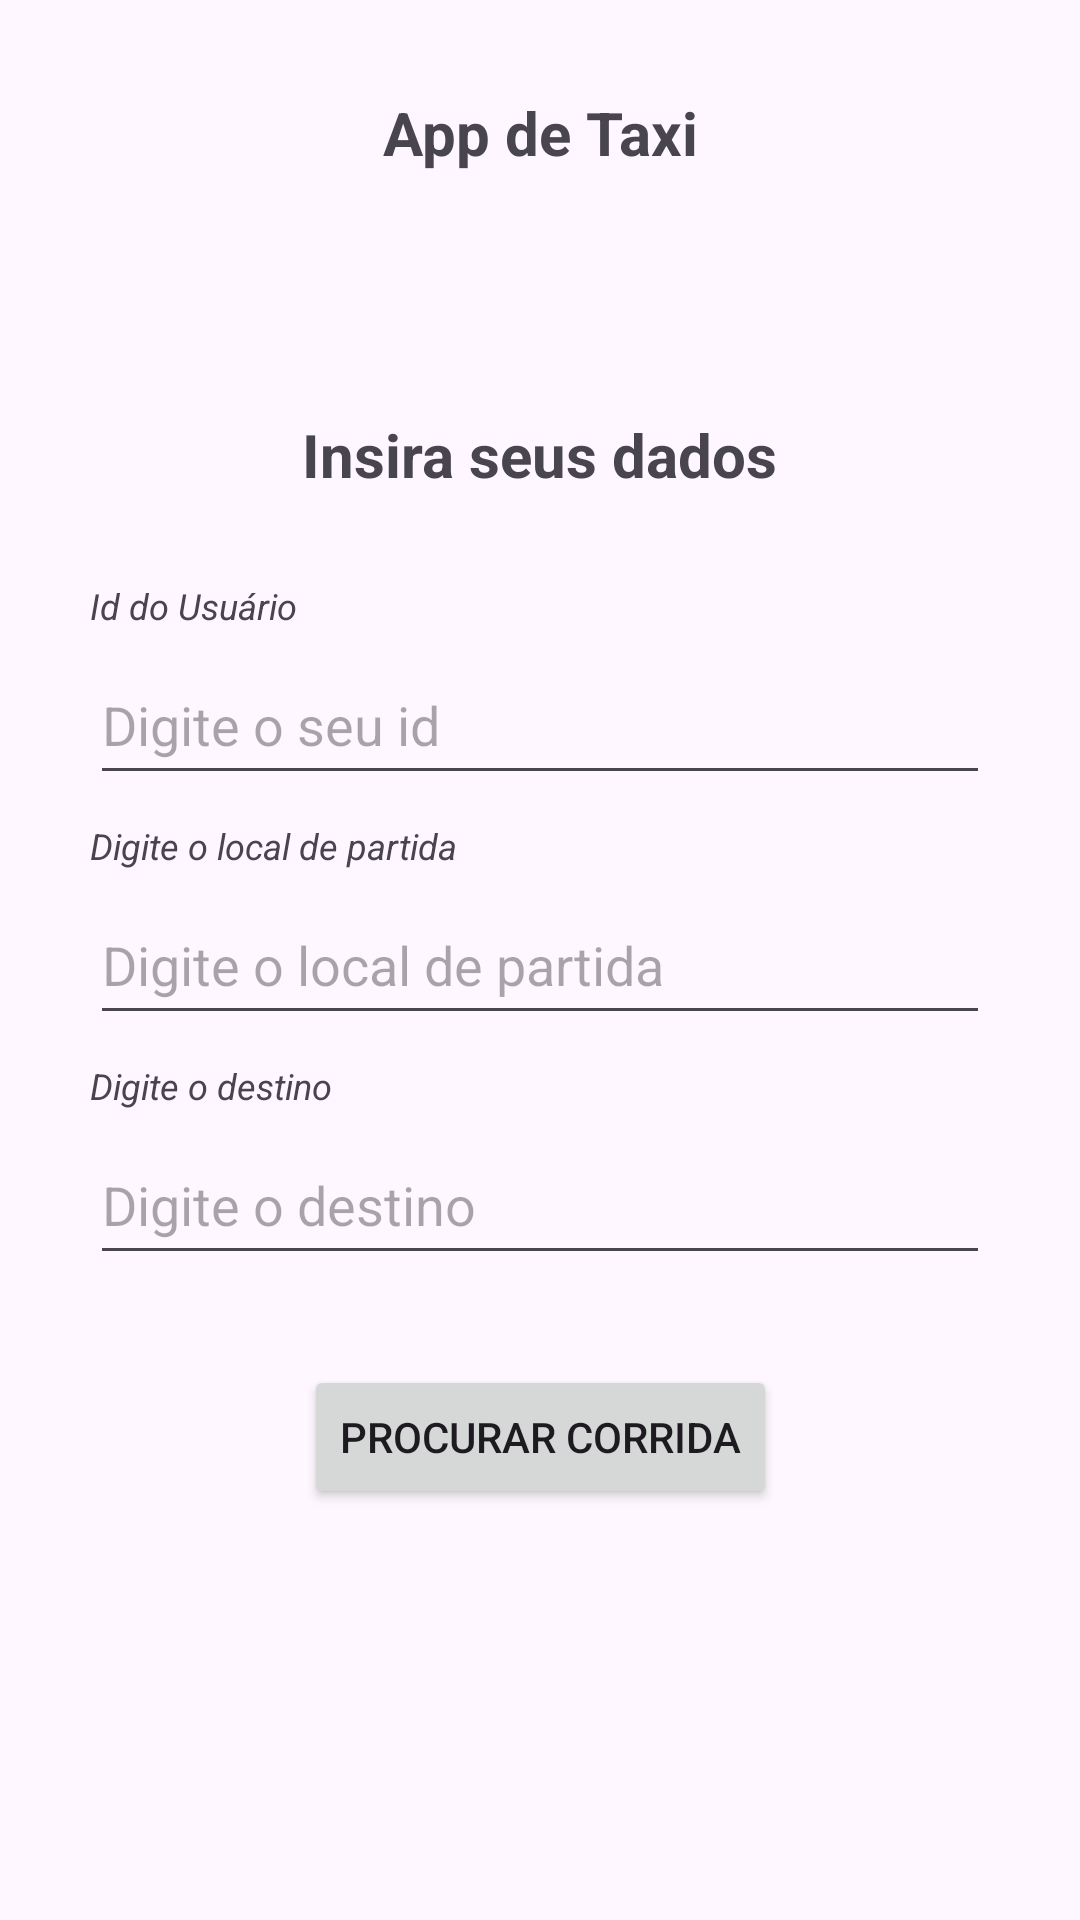

This screen was rendered from an Android layout file. Write that file and the resources it references.
<!-- AndroidManifest.xml: application theme Theme.AppDeTaxi -->
<!-- res/layout/fragment_ride_formulary_screen.xml -->
<?xml version="1.0" encoding="utf-8"?>
<androidx.constraintlayout.widget.ConstraintLayout xmlns:android="http://schemas.android.com/apk/res/android"
    xmlns:tools="http://schemas.android.com/tools"
    android:layout_width="match_parent"
    android:layout_height="match_parent"
    xmlns:app="http://schemas.android.com/apk/res-auto"
    tools:context=".screens.RideFormularyScreen">

    <TextView
        android:id="@+id/appTitleFragment"
        android:layout_width="wrap_content"
        android:layout_height="wrap_content"
        android:layout_marginBottom="50dp"
        android:text="@string/app_name"
        android:textSize="20sp"
        android:textStyle="bold"
        app:layout_constraintBottom_toTopOf="@id/inputUserDataFragment"
        app:layout_constraintEnd_toEndOf="parent"
        app:layout_constraintStart_toStartOf="parent"
        app:layout_constraintTop_toTopOf="parent" />

    <TextView
        android:id="@+id/inputUserDataFragment"
        android:layout_width="wrap_content"
        android:layout_height="wrap_content"
        android:layout_marginBottom="50dp"
        android:text="@string/enter_user_information"
        android:textSize="20sp"
        android:textStyle="bold"
        app:layout_constraintEnd_toEndOf="parent"
        app:layout_constraintBottom_toTopOf="@id/customer_id_input_fragment"
        app:layout_constraintStart_toStartOf="parent"
        />

    <TextView
        android:id="@+id/userIdTitleFragment"
        android:layout_width="wrap_content"
        android:layout_height="wrap_content"
        android:layout_marginBottom="5dp"
        android:text="@string/enter_user_id_title"
        android:textSize="12sp"
        android:textStyle="italic"
        app:layout_constraintBottom_toTopOf="@id/customer_id_input_fragment"
        app:layout_constraintStart_toStartOf="@id/customer_id_input_fragment"
        />

    <com.google.android.material.textfield.TextInputEditText
        android:id="@+id/customer_id_input_fragment"
        android:layout_width="300dp"
        android:layout_height="50dp"
        android:layout_marginBottom="30dp"
        android:hint="@string/enter_user_id_input_text"
        app:layout_constraintBottom_toTopOf="@id/start_point_input_fragment"
        app:layout_constraintEnd_toEndOf="parent"
        app:layout_constraintStart_toStartOf="parent" />

    <TextView
        android:id="@+id/startingPointTitleFragment"
        android:layout_width="wrap_content"
        android:layout_height="wrap_content"
        android:layout_marginBottom="5dp"
        android:text="@string/enter_origin_title"
        android:textSize="12sp"
        android:textStyle="italic"
        app:layout_constraintBottom_toTopOf="@id/start_point_input_fragment"
        app:layout_constraintStart_toStartOf="@id/start_point_input_fragment"
        />

    <com.google.android.material.textfield.TextInputEditText
        android:id="@+id/start_point_input_fragment"
        android:layout_width="300dp"
        android:layout_height="50dp"
        android:hint="@string/enter_origin_input_text"
        app:layout_constraintTop_toTopOf="parent"
        app:layout_constraintEnd_toEndOf="parent"
        app:layout_constraintBottom_toBottomOf="parent"
        app:layout_constraintStart_toStartOf="parent"
        />

    <TextView
        android:id="@+id/destinationTitleFragment"
        android:layout_width="wrap_content"
        android:layout_height="wrap_content"
        android:layout_marginBottom="5dp"
        android:text="@string/enter_destination_title"
        android:textSize="12sp"
        android:textStyle="italic"
        app:layout_constraintBottom_toTopOf="@id/destinationInputFragment"
        app:layout_constraintStart_toStartOf="@id/destinationInputFragment"
        />

    <com.google.android.material.textfield.TextInputEditText
        android:id="@+id/destinationInputFragment"
        android:layout_width="300dp"
        android:layout_height="50dp"
        android:layout_marginTop="30dp"
        android:hint="@string/enter_destination_input_text"
        app:layout_constraintTop_toBottomOf="@+id/start_point_input_fragment"
        app:layout_constraintEnd_toEndOf="parent"
        app:layout_constraintStart_toStartOf="parent"
        />

    <Button
        android:id="@+id/buttonSearchRideFragment"
        android:layout_width="wrap_content"
        android:layout_height="wrap_content"
        android:layout_marginTop="30dp"
        android:text="@string/search_ride_button_text"
        app:layout_constraintEnd_toEndOf="parent"
        app:layout_constraintStart_toStartOf="parent"
        app:layout_constraintTop_toBottomOf="@+id/destinationInputFragment" />

</androidx.constraintlayout.widget.ConstraintLayout>
<!-- resources referenced by this layout -->
<resources>
  <string name="app_name">App de Taxi</string>
  <string name="enter_destination_input_text">Digite o destino</string>
  <string name="enter_destination_title">Digite o destino</string>
  <string name="enter_origin_input_text">Digite o local de partida</string>
  <string name="enter_origin_title">Digite o local de partida</string>
  <string name="enter_user_id_input_text">Digite o seu id</string>
  <string name="enter_user_id_title">Id do Usuário</string>
  <string name="enter_user_information">Insira seus dados</string>
  <string name="search_ride_button_text">Procurar Corrida</string>
  <style name="Theme.AppDeTaxi" parent="Base.Theme.AppDeTaxi" />
  <style name="Base.Theme.AppDeTaxi" parent="Theme.Material3.DayNight.NoActionBar">
          
          
      </style>
</resources>
